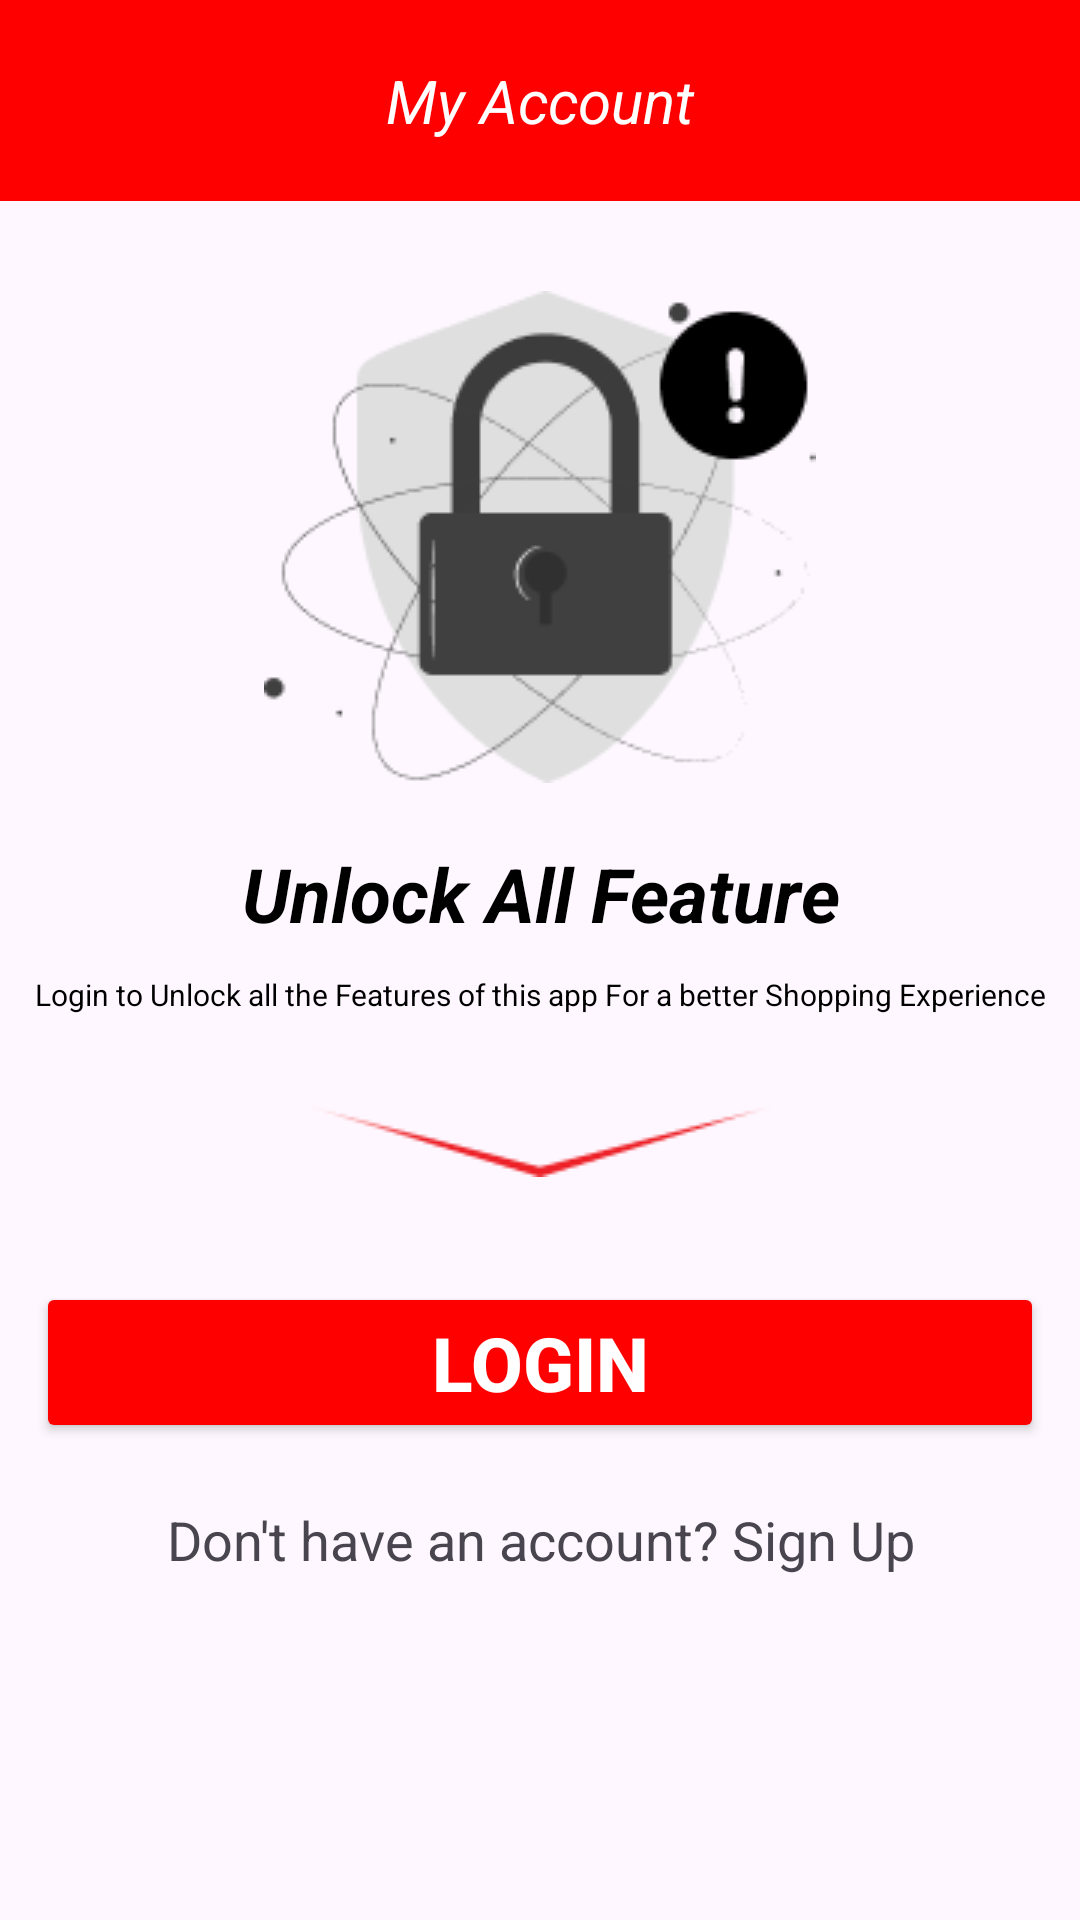

Here is an Android app screen rendered from its layout file. Give the layout XML and the strings, colors and styles it references.
<!-- AndroidManifest.xml: application theme Theme.Give_me_Deals -->
<!-- res/layout/fragment_my_account.xml -->
<?xml version="1.0" encoding="utf-8"?>
<androidx.constraintlayout.widget.ConstraintLayout xmlns:android="http://schemas.android.com/apk/res/android"
    xmlns:tools="http://schemas.android.com/tools"
    android:layout_width="match_parent"
    android:layout_height="match_parent"
    xmlns:app="http://schemas.android.com/apk/res-auto"
    tools:context=".MyAccountFragment">

    <TextView
        android:id="@+id/TVMyAccount"
        android:layout_width="match_parent"
        android:layout_height="wrap_content"
        android:background="@color/Red"
        android:gravity="center"
        android:padding="20dp"
        android:text="@string/my_account"
        android:textColor="@color/white"
        android:textSize="20sp"
        android:textStyle="italic"
        app:layout_constraintTop_toTopOf="parent"
        app:layout_constraintStart_toStartOf="parent"/>

    <ImageView
        android:id="@+id/imageView"
        android:layout_width="match_parent"
        android:layout_height="wrap_content"
        android:layout_marginTop="10dp"
        android:src="@drawable/group"
        android:padding="20dp"
        app:layout_constraintTop_toBottomOf="@+id/TVMyAccount" />
    <TextView
        android:id="@+id/TVUnlock"
        android:layout_width="match_parent"
        android:layout_height="wrap_content"
        android:text="@string/unlock_all_feature"
        android:gravity="center"
        android:textStyle="italic|bold"
        android:textSize="25sp"
        android:textColor="@color/black"
        app:layout_constraintTop_toBottomOf="@+id/imageView">

    </TextView>

    <TextView
        android:id="@+id/TVUnlockFeature"
        android:layout_width="match_parent"
        android:layout_height="wrap_content"
        android:gravity="center"
        android:text="@string/login_to_unlock_all_the_features_of_this_app_for_a_better_shopping_experience"
        android:textStyle="normal"
        android:textSize="10sp"
        android:textColor="@color/black"
        android:layout_marginTop="10dp"
        app:layout_constraintTop_toBottomOf="@+id/TVUnlock">
    </TextView>

    <ImageView
        android:id="@+id/image"
        android:layout_width="match_parent"
        android:layout_height="wrap_content"
        android:layout_marginTop="10dp"
        android:src="@drawable/hr"
        android:padding="20dp"
        app:layout_constraintTop_toBottomOf="@+id/TVUnlockFeature" />

    <Button
        android:id="@+id/BtnUnlock"
        android:layout_width="match_parent"
        android:layout_height="wrap_content"
        android:layout_marginStart="12dp"
        android:layout_marginEnd="12dp"
        android:layout_marginTop="15dp"
        android:backgroundTint="@color/Red"
        android:gravity="center"
        android:text="@string/login"
        android:textColor="@color/white"
        android:textSize="25sp"
        android:textStyle="bold"
        app:layout_constraintStart_toStartOf="parent"
        app:layout_constraintTop_toBottomOf="@id/image" />

    <TextView
        android:id="@+id/tvTitle3"
        android:layout_width="match_parent"
        android:layout_height="wrap_content"
        android:layout_marginTop="20dp"
        android:gravity="center"
        android:text="@string/don_t_have_an_account_sign_up"
        android:textSize="18sp"
        android:textStyle="normal"
        app:layout_constraintEnd_toEndOf="parent"
        app:layout_constraintHorizontal_bias="0.0"
        app:layout_constraintStart_toStartOf="parent"
        app:layout_constraintTop_toBottomOf="@+id/BtnUnlock" />









</androidx.constraintlayout.widget.ConstraintLayout>
<!-- resources referenced by this layout -->
<resources>
  <color name="Red">#FF0000</color>
  <color name="black">#FF000000</color>
  <color name="white">#FFFFFFFF</color>
  <!-- drawable group: jpg bitmap (drawable, 7742 bytes) -->
  <!-- drawable hr: png bitmap (drawable, 1481 bytes) -->
  <string name="don_t_have_an_account_sign_up">Don\'t have an account? Sign Up</string>
  <string name="login">Login</string>
  <string name="login_to_unlock_all_the_features_of_this_app_for_a_better_shopping_experience">Login to Unlock all the Features of this app For a better Shopping Experience</string>
  <string name="my_account">My Account</string>
  <string name="unlock_all_feature">Unlock All Feature</string>
  <style name="Theme.Give_me_Deals" parent="Base.Theme.Give_me_Deals" />
  <style name="Base.Theme.Give_me_Deals" parent="Theme.Material3.DayNight.NoActionBar">
          
          
      </style>
</resources>
